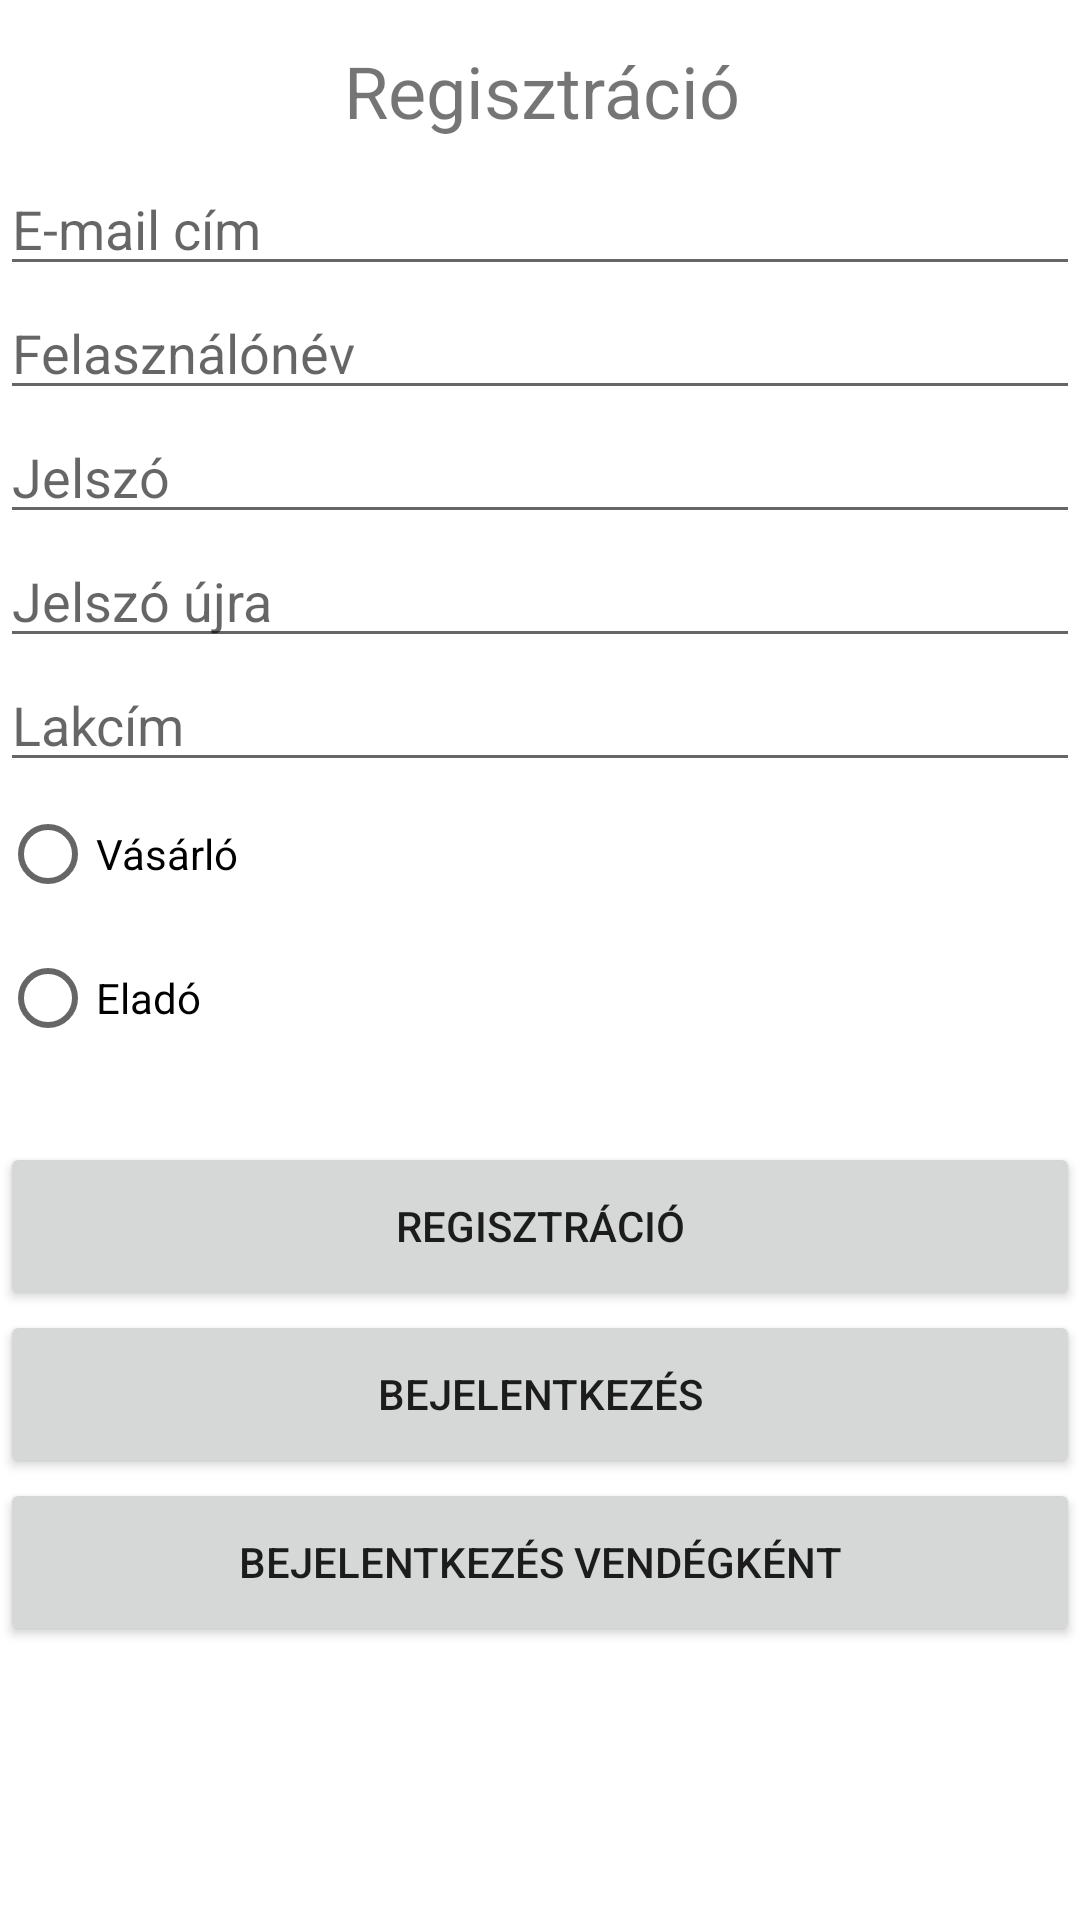

Write the Android layout XML for this screen, with the resource values it uses.
<!-- AndroidManifest.xml: application theme Theme.Android_ordering -->
<!-- res/layout/activity_registration.xml -->
<?xml version="1.0" encoding="utf-8"?>
<androidx.constraintlayout.widget.ConstraintLayout xmlns:android="http://schemas.android.com/apk/res/android"
    xmlns:app="http://schemas.android.com/apk/res-auto"
    xmlns:tools="http://schemas.android.com/tools"
    android:layout_width="match_parent"
    android:layout_height="match_parent"
    tools:context=".registration"
    tools:ignore="ExtraText">


    <TextView
        android:id="@+id/textView"
        android:layout_width="405dp"
        android:layout_height="36dp"
        android:text="Regisztráció"
        android:textAlignment="center"

        android:textSize="24dp"
        app:layout_constraintBottom_toBottomOf="parent"
        app:layout_constraintEnd_toEndOf="parent"
        app:layout_constraintStart_toStartOf="parent"
        app:layout_constraintTop_toTopOf="parent"
        app:layout_constraintVertical_bias="0.023"
        tools:ignore="MissingConstraints" />


    <EditText
        android:id="@+id/editEmailAdd"
        android:layout_width="match_parent"
        android:layout_height="wrap_content"
        android:layout_marginTop="4dp"
        android:ems="10"
        android:hint="E-mail cím"
        android:inputType="textEmailAddress"
        app:layout_constraintTop_toBottomOf="@+id/textView"
        tools:layout_editor_absoluteX="3dp" />

    <EditText
        android:id="@+id/editPass"
        android:layout_width="match_parent"
        android:layout_height="wrap_content"
        android:ems="10"
        android:hint="Jelszó"
        android:inputType="textPassword"
        app:layout_constraintTop_toBottomOf="@+id/editUsername"
        tools:layout_editor_absoluteX="-2dp" />

    <EditText
        android:id="@+id/editPassAgain"
        android:layout_width="match_parent"
        android:layout_height="wrap_content"
        android:ems="10"
        android:hint="Jelszó újra"
        android:inputType="textPassword"
        app:layout_constraintTop_toBottomOf="@+id/editPass"
        tools:layout_editor_absoluteX="-3dp" />

    <Button
        android:id="@+id/buttonreg"
        android:layout_width="match_parent"
        android:layout_height="56dp"
        android:onClick="regsend"
        android:text="@string/reg"
        app:layout_constraintTop_toBottomOf="@+id/spinner"
        tools:layout_editor_absoluteX="-16dp" />

    <Button
        android:id="@+id/buttonLog"
        android:layout_width="match_parent"
        android:layout_height="56dp"
        android:onClick="login"
        android:text="Bejelentkezés"
        app:layout_constraintTop_toBottomOf="@+id/buttonreg"
        tools:layout_editor_absoluteX="-3dp" />

    <RadioGroup
        android:id="@+id/radiogrouptype"
        android:layout_width="match_parent"
        android:layout_height="wrap_content"
        app:layout_constraintEnd_toEndOf="parent"
        app:layout_constraintHorizontal_bias="0.05"
        app:layout_constraintStart_toStartOf="parent"
        app:layout_constraintTop_toBottomOf="@+id/editAddress">

        <RadioButton
            android:id="@+id/vasarlobutton"
            android:layout_width="match_parent"
            android:layout_height="wrap_content"
            android:text="@string/vasarlo"
            app:layout_constraintTop_toBottomOf="@+id/eladobutton"
            tools:layout_editor_absoluteX="0dp" />

        <RadioButton
            android:id="@+id/eladobutton"
            android:layout_width="match_parent"
            android:layout_height="wrap_content"
            android:text="@string/elado"
            app:layout_constraintTop_toBottomOf="@+id/editAddress"
            tools:layout_editor_absoluteX="0dp" />


    </RadioGroup>

    <Spinner
        android:id="@+id/spinner"
        android:layout_width="409dp"
        android:layout_height="wrap_content"
        app:layout_constraintTop_toBottomOf="@+id/radiogrouptype"
        tools:ignore="MissingConstraints"
        tools:layout_editor_absoluteX="-1dp" />

    <EditText
        android:id="@+id/editUsername"
        android:layout_width="match_parent"
        android:layout_height="wrap_content"
        android:ems="10"
        android:hint="Felasználónév"
        android:inputType="text"
        app:layout_constraintTop_toBottomOf="@+id/editEmailAdd"
        tools:layout_editor_absoluteX="0dp" />

    <EditText
        android:id="@+id/editAddress"
        android:layout_width="match_parent"
        android:layout_height="wrap_content"
        android:ems="10"
        android:hint="@string/address"
        android:inputType="text"
        app:layout_constraintTop_toBottomOf="@+id/editPassAgain"
        tools:layout_editor_absoluteX="3dp" />

    <Button
        android:id="@+id/button3"
        android:layout_width="match_parent"
        android:layout_height="56dp"
        android:onClick="loginasquest"
        android:text="@string/loginasquest"
        app:layout_constraintTop_toBottomOf="@+id/buttonLog"
        tools:ignore="OnClick"
        tools:layout_editor_absoluteX="16dp" />


</androidx.constraintlayout.widget.ConstraintLayout>
<!-- resources referenced by this layout -->
<resources>
  <string name="address">Lakcím</string>
  <string name="elado">Eladó</string>
  <string name="loginasquest">Bejelentkezés vendégként</string>
  <string name="reg">Regisztráció</string>
  <string name="vasarlo">Vásárló</string>
  <style name="Theme.Android_ordering" parent="Theme.MaterialComponents.DayNight.DarkActionBar">
          
          <item name="colorPrimary">@color/purple_500</item>
          <item name="colorPrimaryVariant">@color/purple_700</item>
          <item name="colorOnPrimary">@color/white</item>
          
          <item name="colorSecondary">@color/teal_200</item>
          <item name="colorSecondaryVariant">@color/teal_700</item>
          <item name="colorOnSecondary">@color/black</item>
          
          <item name="android:statusBarColor" tools:targetApi="l">?attr/colorPrimaryVariant</item>
          
      </style>
  <color name="purple_500">#FF6200EE</color>
  <color name="purple_700">#FF3700B3</color>
  <color name="white">#FFFFFFFF</color>
  <color name="teal_200">#FF03DAC5</color>
  <color name="teal_700">#FF018786</color>
  <color name="black">#FF000000</color>
</resources>
